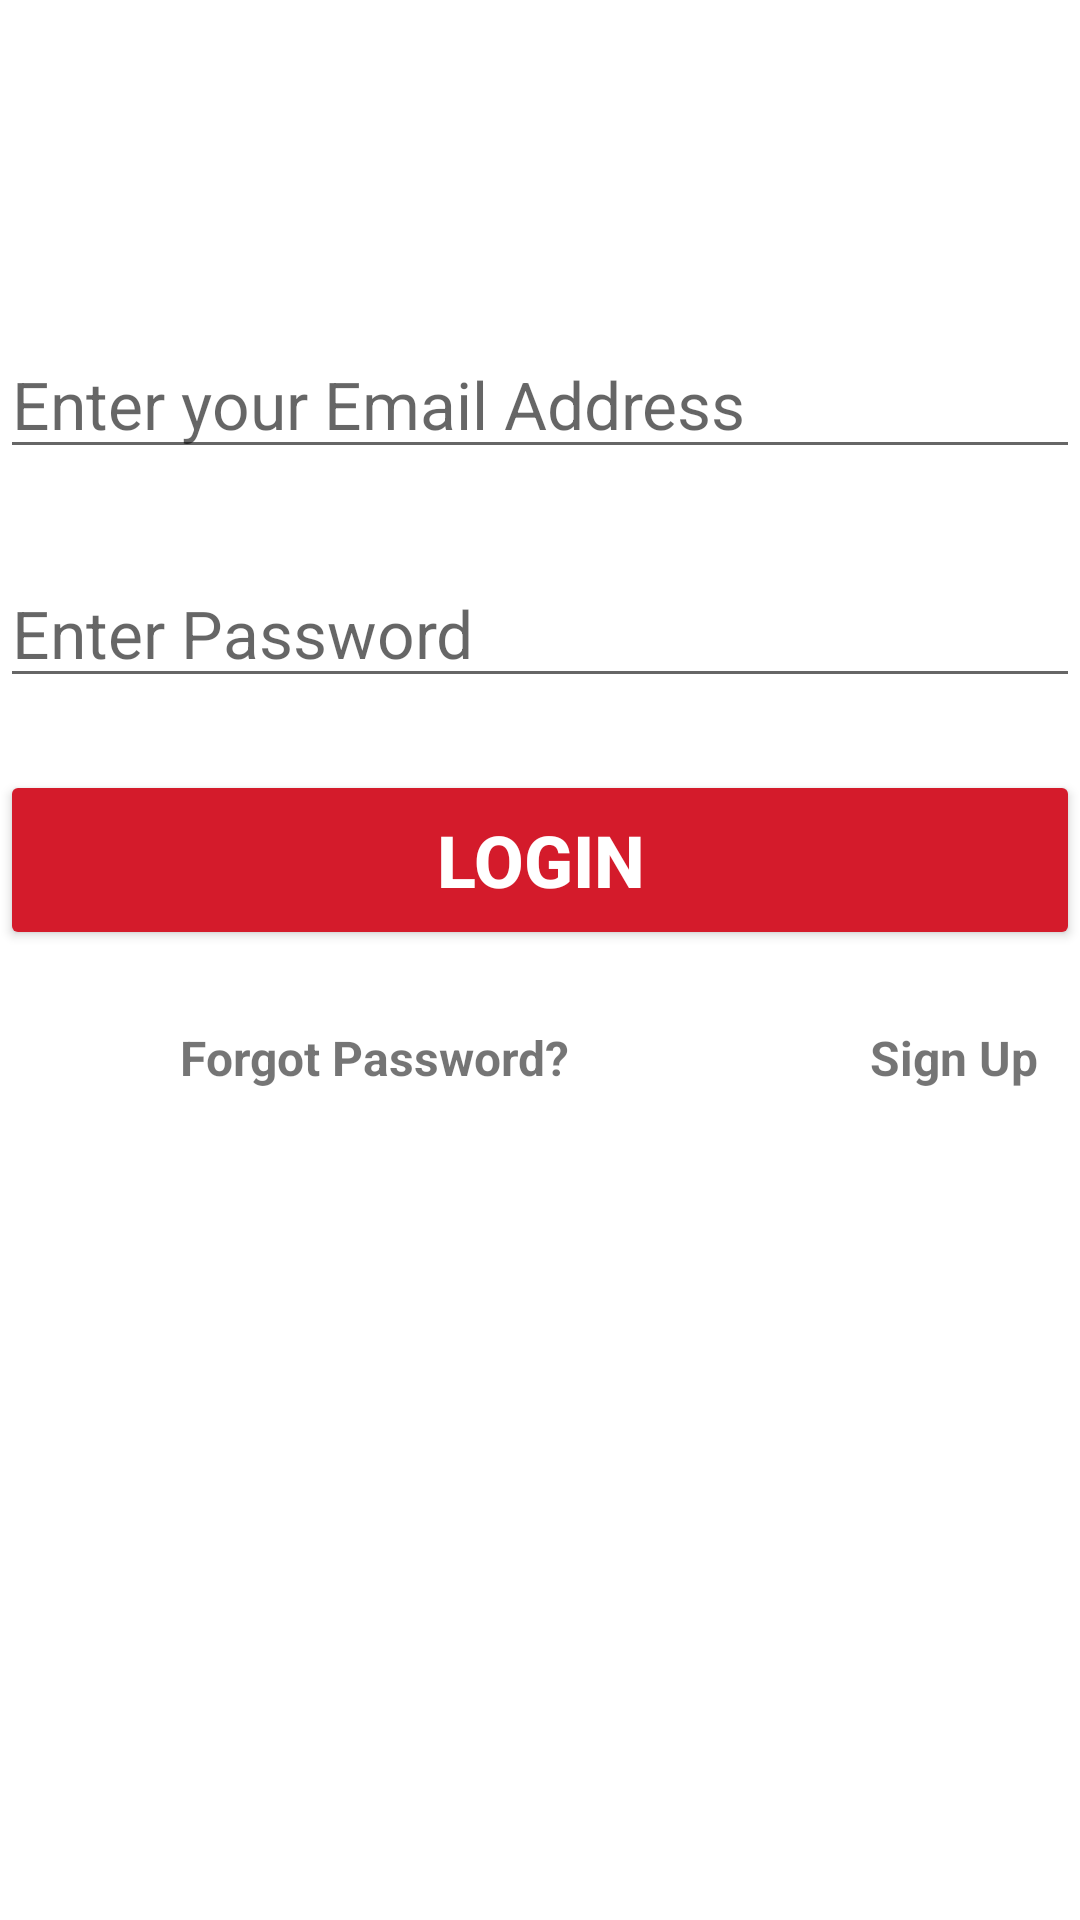

Layout XML and referenced resources for this Android screen:
<!-- AndroidManifest.xml: application theme Theme.Mobilefinalproject -->
<!-- res/layout/activity_login.xml -->
<?xml version="1.0" encoding="utf-8"?>
<androidx.constraintlayout.widget.ConstraintLayout xmlns:android="http://schemas.android.com/apk/res/android"
    xmlns:app="http://schemas.android.com/apk/res-auto"
    xmlns:tools="http://schemas.android.com/tools"
    android:layout_width="match_parent"
    android:layout_height="match_parent"
    tools:context=".login_registration.LoginActivity">

    <ImageView
        android:id="@+id/logo_nuvent"
        android:layout_width="match_parent"
        android:layout_height="wrap_content"
        android:layout_marginTop="50dp"
        android:layout_marginBottom="60dp"
        android:contentDescription="@string/nuvent_content_desc"
        app:layout_constraintBottom_toTopOf="@+id/email"
        app:layout_constraintLeft_toLeftOf="parent"
        app:layout_constraintRight_toRightOf="parent"
        app:layout_constraintTop_toTopOf="parent"
        tools:srcCompat="@drawable/small_logo" />

    <EditText
        android:layout_width="360dp"
        android:layout_height="wrap_content"
        android:id="@+id/email"
        android:layout_marginTop="60dp"
        android:ems="10"
        android:hint="@string/enter_your_email_address"
        android:textSize="22sp"
        android:inputType="textEmailAddress"
        app:layout_constraintLeft_toLeftOf="parent"
        app:layout_constraintRight_toRightOf="parent"
        app:layout_constraintTop_toBottomOf="@+id/logo_nuvent"
        android:importantForAutofill="no" />

    <EditText
        android:layout_width="360dp"
        android:layout_height="wrap_content"
        android:id="@+id/password"
        android:ems="10"
        android:inputType="textPassword"
        android:textSize="22sp"
        android:hint="@string/enter_password"
        app:layout_constraintTop_toBottomOf="@+id/email"
        app:layout_constraintLeft_toLeftOf="parent"
        app:layout_constraintRight_toRightOf="parent"
        android:layout_marginTop="30dp"
        android:importantForAutofill="no" />

    <Button
        android:layout_width="360dp"
        android:layout_height="60dp"
        android:id="@+id/login_button"
        android:layout_marginTop="24dp"
        android:text="@string/login"
        android:textColor="#ffffff"
        android:backgroundTint="#d41b2b"
        android:textSize="24sp"
        android:textStyle="bold"
        app:layout_constraintTop_toBottomOf="@+id/password"
        app:layout_constraintLeft_toLeftOf="parent"
        app:layout_constraintRight_toRightOf="parent"/>

    <TextView
        android:layout_width="wrap_content"
        android:layout_height="wrap_content"
        android:id="@+id/forgot_password"
        android:text="@string/forgot_password"
        android:textSize="16sp"
        android:textStyle="bold"
        app:layout_constraintTop_toBottomOf="@+id/login_button"
        app:layout_constraintLeft_toLeftOf="parent"
        android:layout_marginTop="25dp"
        android:layout_marginStart="60dp"/>

    <TextView
        android:layout_width="wrap_content"
        android:layout_height="wrap_content"
        android:text="@string/sign_up"
        android:id="@+id/signup"
        android:textSize="16sp"
        android:textStyle="bold"
        app:layout_constraintTop_toTopOf="@+id/forgot_password"
        app:layout_constraintLeft_toRightOf="@+id/forgot_password"
        android:layout_marginStart="100dp" />

    <ProgressBar
        android:id="@+id/progress_bar"
        android:layout_width="wrap_content"
        android:layout_height="wrap_content"
        android:layout_centerInParent="true"
        android:visibility="gone"
        android:indeterminate="true"
        android:indeterminateTintMode="src_atop"
        android:indeterminateTint="#d41b2b"
        tools:ignore="MissingConstraints"
        style="?android:attr/progressBarStyleLarge"
        app:layout_constraintTop_toTopOf="parent"
        app:layout_constraintBottom_toBottomOf="parent"
        app:layout_constraintLeft_toLeftOf="parent"
        app:layout_constraintRight_toRightOf="parent"/>

</androidx.constraintlayout.widget.ConstraintLayout>
<!-- resources referenced by this layout -->
<resources>
  <!-- drawable small_logo: png bitmap (drawable, 14617 bytes) -->
  <string name="enter_password">Enter Password</string>
  <string name="enter_your_email_address">Enter your Email Address</string>
  <string name="forgot_password">Forgot Password?</string>
  <string name="login">Login</string>
  <string name="nuvent_content_desc">NUvent</string>
  <string name="sign_up">Sign Up</string>
  <style name="Theme.Mobilefinalproject" parent="Theme.MaterialComponents.DayNight.DarkActionBar">
          
          <item name="colorPrimary">@color/purple_500</item>
          <item name="colorPrimaryVariant">@color/purple_700</item>
          <item name="colorOnPrimary">@color/white</item>
          
          <item name="colorSecondary">@color/teal_200</item>
          <item name="colorSecondaryVariant">@color/teal_700</item>
          <item name="colorOnSecondary">@color/black</item>
          
          <item name="android:statusBarColor" tools:targetApi="l">?attr/colorPrimaryVariant</item>
          
      </style>
  <!-- not gathered from this repository: default colours our renderer supplied (Android Studio template values) -->
  <color name="purple_500">#FF6200EE</color>
  <color name="purple_700">#FF3700B3</color>
  <color name="teal_200">#FF03DAC5</color>
  <color name="teal_700">#FF018786</color>
  <color name="black">#FF000000</color>
  <color name="white">#FFFFFFFF</color>
</resources>
